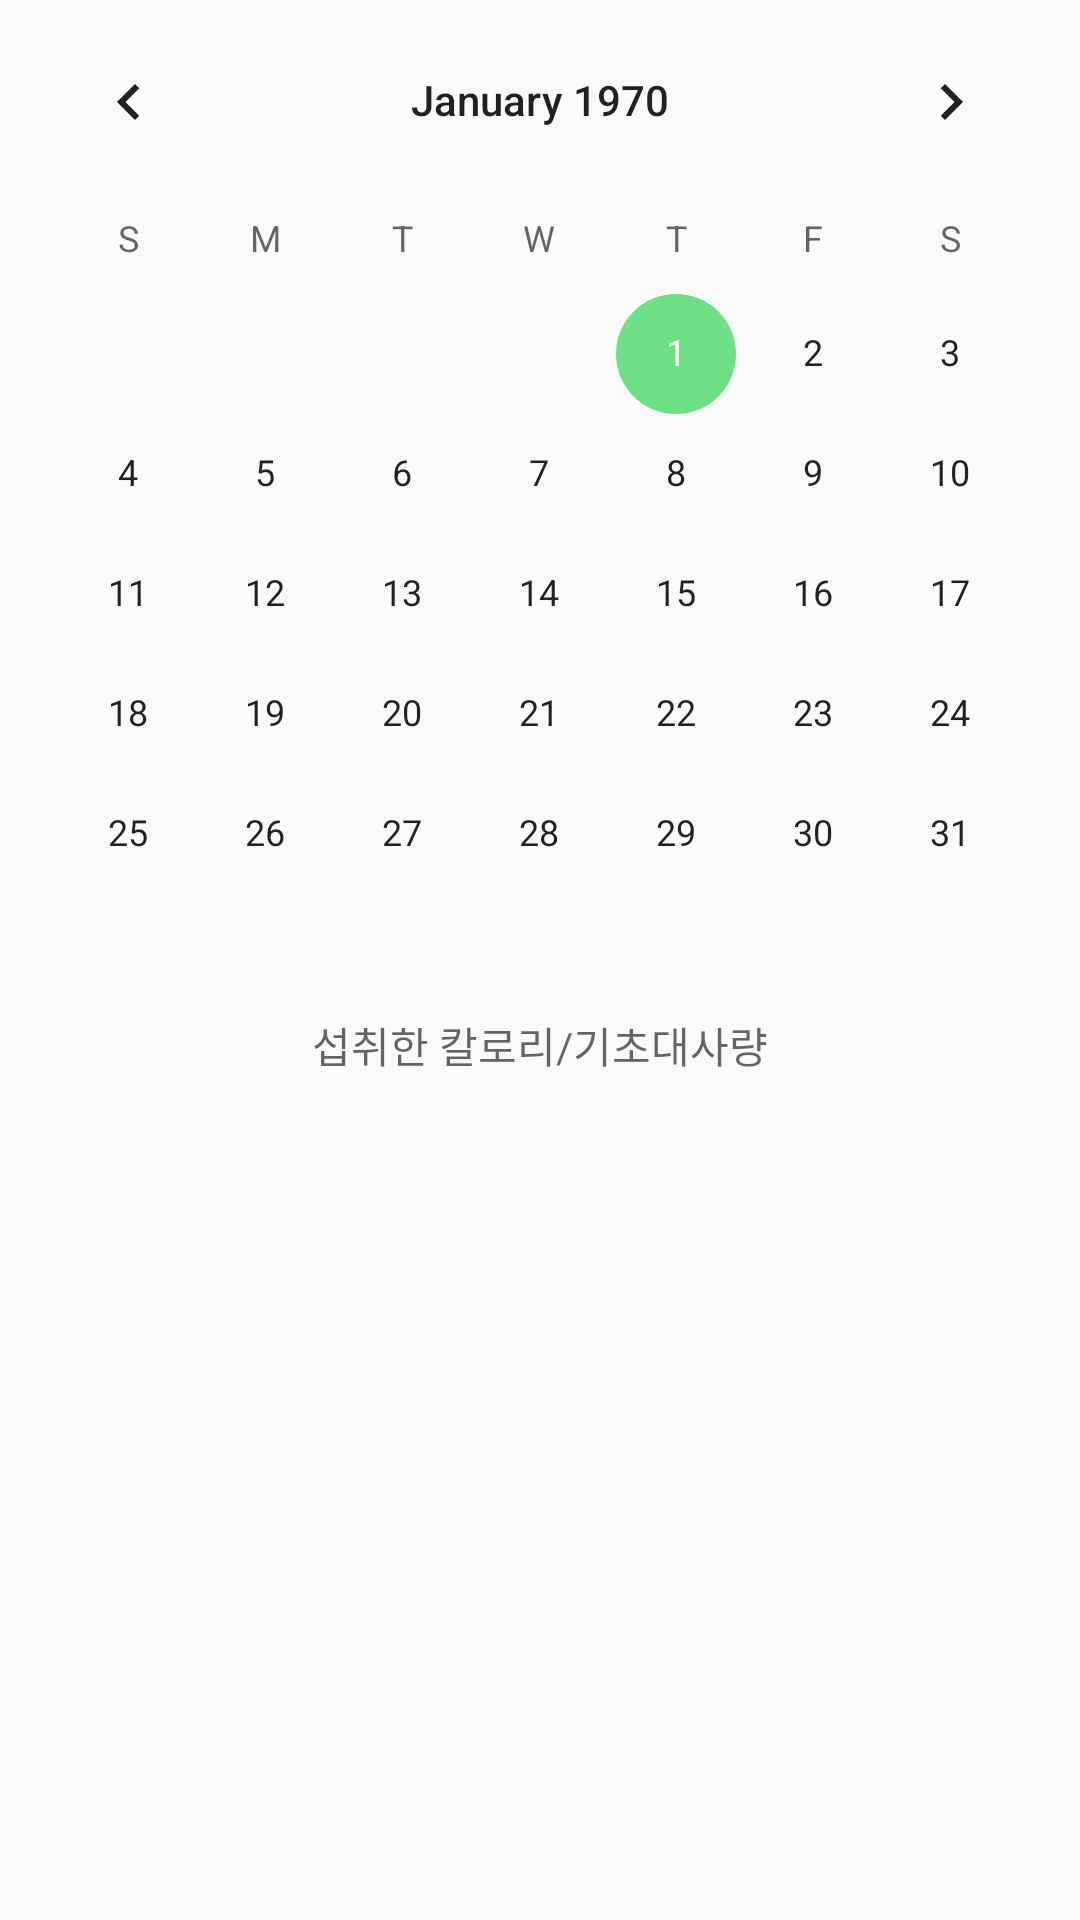

Here is an Android app screen rendered from its layout file. Give the layout XML and the strings, colors and styles it references.
<!-- AndroidManifest.xml: application theme AppTheme -->
<!-- res/layout/excercise_calender.xml -->
<?xml version="1.0" encoding="utf-8"?>
<LinearLayout xmlns:android="http://schemas.android.com/apk/res/android"
    android:orientation="vertical" android:layout_width="match_parent"
    android:layout_height="match_parent">

    <CalendarView
        android:layout_width="match_parent"
        android:layout_height="wrap_content">
    </CalendarView>

    <TextView
        android:id="@+id/texts"
        android:layout_width="wrap_content"
        android:layout_height="wrap_content"
        android:layout_gravity="center"
        android:hint="섭취한 칼로리/기초대사량"/>


</LinearLayout>
<!-- resources referenced by this layout -->
<resources>
  <style name="AppTheme" parent="Theme.AppCompat.Light.DarkActionBar">
          
          <item name="colorPrimary">@color/colorPrimary</item>
          <item name="colorPrimaryDark">@color/colorPrimaryDark</item>
          <item name="colorAccent">@color/colorAccent</item>
      </style>
  <color name="colorPrimary">#3F51B5</color>
  <color name="colorPrimaryDark">#303F9F</color>
  <color name="colorAccent">#6ddf84</color>
</resources>
